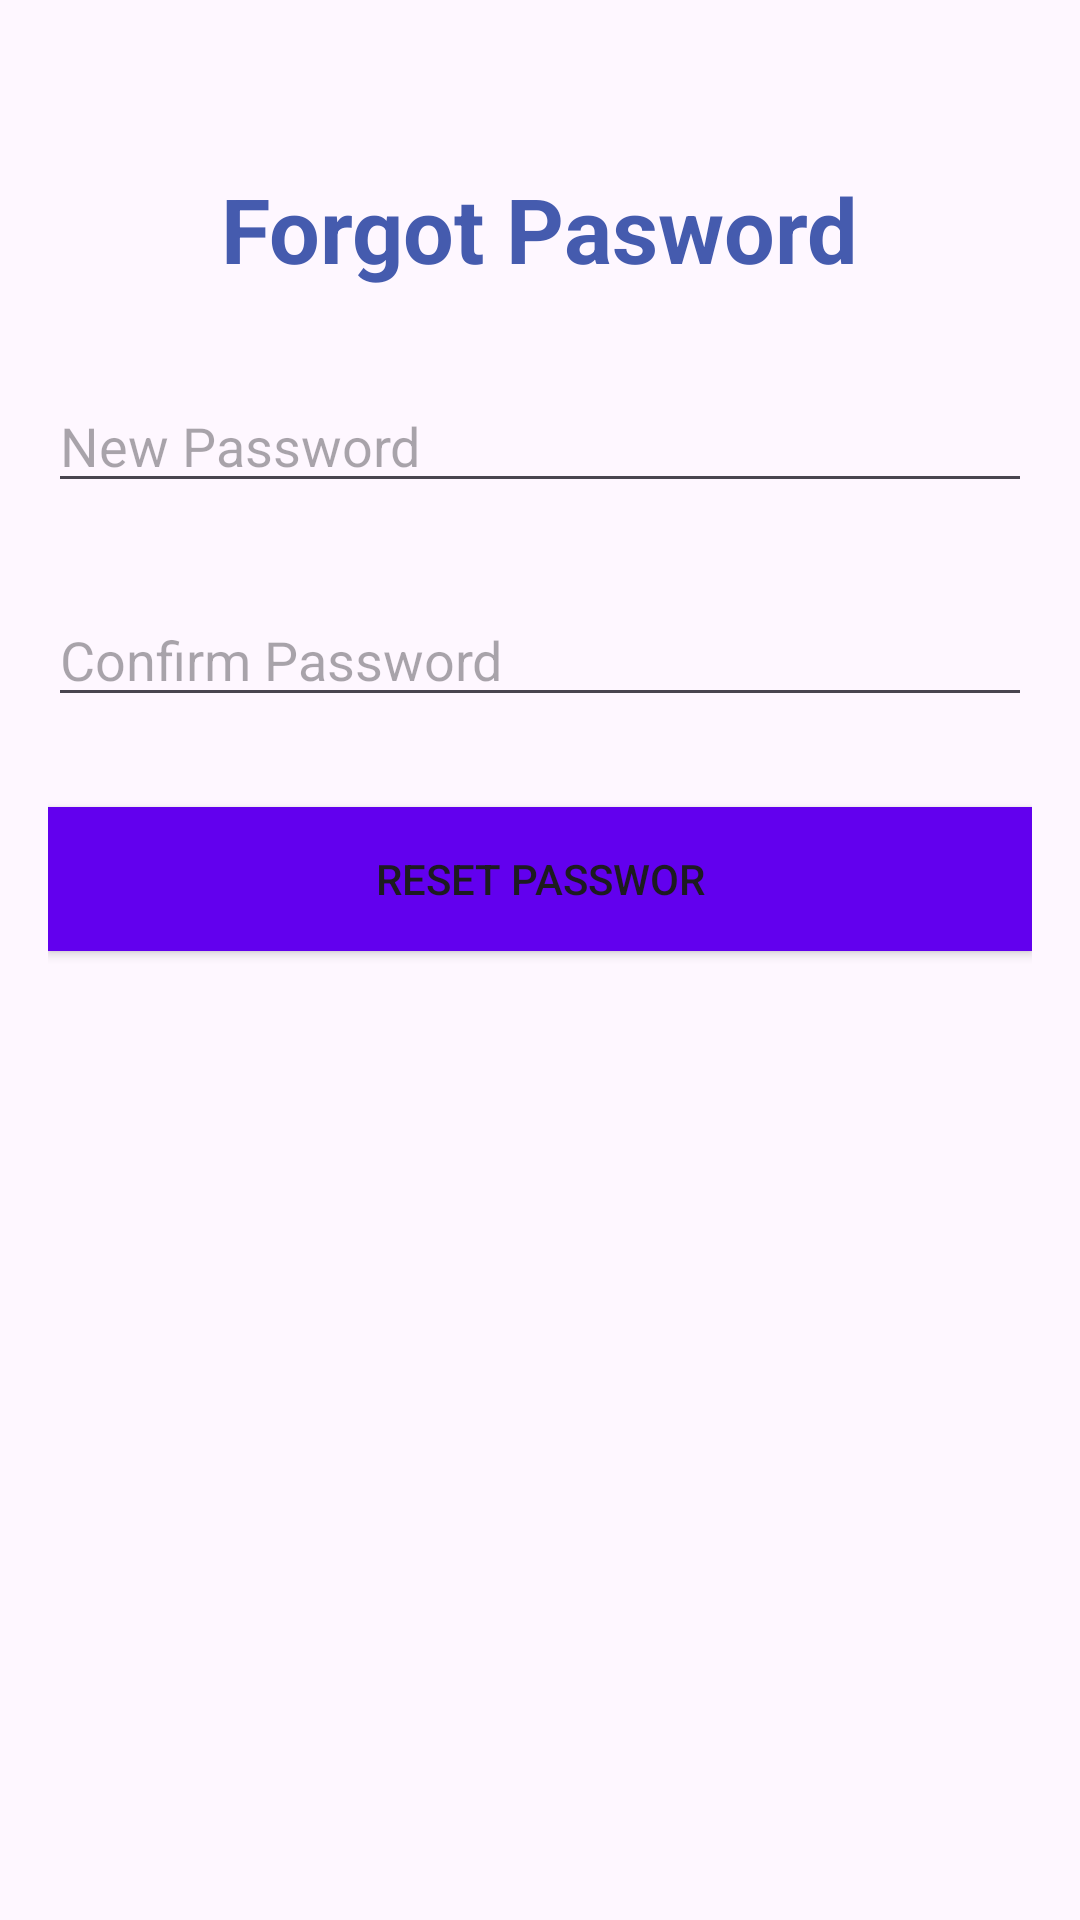

Produce the Android XML layout that renders to this screen, including the resource entries it uses.
<!-- AndroidManifest.xml: application theme Theme.Tugas3_20411019 -->
<!-- res/layout/activity_forgot_passsword.xml -->
<?xml version="1.0" encoding="utf-8"?>
<LinearLayout xmlns:android="http://schemas.android.com/apk/res/android"
    xmlns:app="http://schemas.android.com/apk/res-auto"
    xmlns:tools="http://schemas.android.com/tools"
    android:layout_width="match_parent"
    android:layout_height="match_parent"
    android:orientation="vertical"
    android:padding="16dp"
    tools:context=".Forgot_Passsword">


    <TextView
        android:id="@+id/textView"
        android:layout_width="wrap_content"
        android:layout_height="wrap_content"
        android:text="Forgot Pasword"
        android:textColor="#455BAE"
        android:textSize="30dp"
        android:textStyle="bold"
        android:layout_gravity="center"
        android:layout_marginTop="40dp"/>

    <EditText
        android:id="@+id/editTextTextPassword"
        android:layout_width="match_parent"
        android:layout_height="wrap_content"
        android:inputType="textPassword"
        android:hint="New Password"
        android:layout_marginTop="30dp"
        />

    <EditText
        android:id="@+id/editTextTextEmailAddress"
        android:layout_width="match_parent"
        android:layout_height="wrap_content"
        android:inputType="textEmailAddress"
        android:hint="Confirm Password"
        android:layout_marginTop="30dp"
        />

    <Button
        android:id="@+id/button"
        android:layout_width="match_parent"
        android:layout_height="wrap_content"
        android:text="Reset passwor"
        android:background="#FF6200EE"
        android:layout_marginTop="30dp"/>




</LinearLayout>
<!-- resources referenced by this layout -->
<resources>
  <style name="Theme.Tugas3_20411019" parent="Theme.MaterialComponents.DayNight.DarkActionBar">
          
          <item name="colorPrimary">@color/purple_500</item>
          <item name="colorPrimaryVariant">@color/purple_700</item>
          <item name="colorOnPrimary">@color/white</item>
          
          <item name="colorSecondary">@color/teal_200</item>
          <item name="colorSecondaryVariant">@color/teal_700</item>
          <item name="colorOnSecondary">@color/black</item>
          
          <item name="android:statusBarColor" tools:targetApi="21">?attr/colorPrimaryVariant</item>
          
      </style>
  <color name="purple_500">#FF6200EE</color>
  <color name="purple_700">#FF3700B3</color>
  <color name="white">@color/teal_200</color>
  <color name="teal_200">@color/material_dynamic_neutral0</color>
  <color name="teal_700">@color/teal_200</color>
  <color name="black">#CB29E6</color>
</resources>
